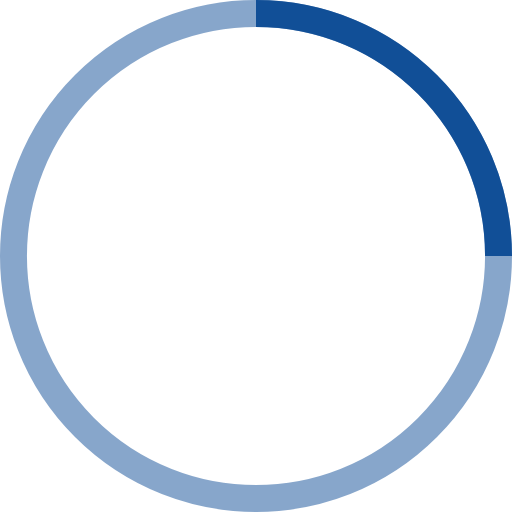
t = 0.00 s
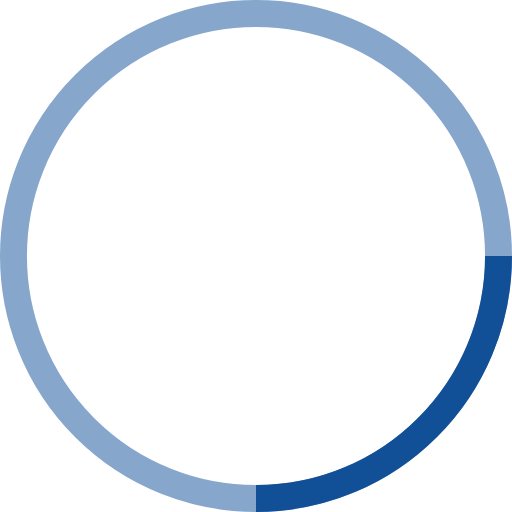
t = 0.25 s
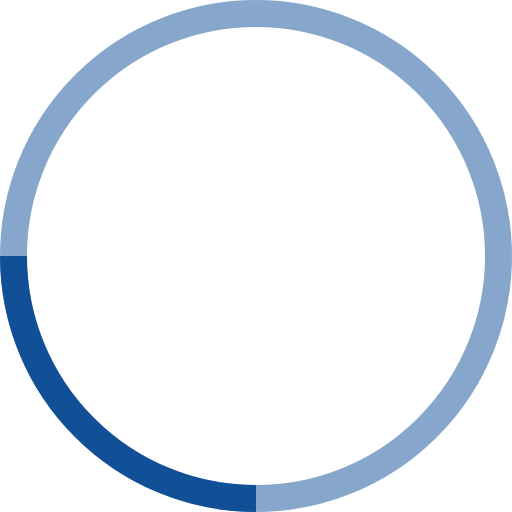
t = 0.50 s
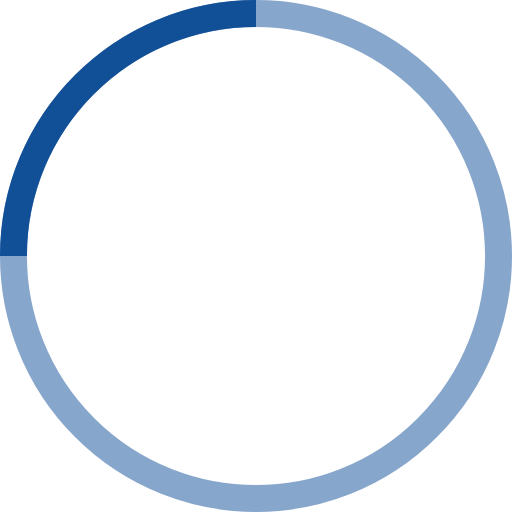
t = 0.75 s

The animated SVG that drew these frames (rendered in a browser with its animation timeline set to each time). Animation: 1 SMIL element (animateTransform=1); one cycle of 1.00 s, repeats indefinitely.

<!-- By Sam Herbert (@sherb), for everyone. More @ http://goo.gl/7AJzbL -->
<svg width="38" height="38" viewBox="0 0 38 38" xmlns="http://www.w3.org/2000/svg" stroke="#114f97">
    <g fill="none" fill-rule="evenodd">
        <g transform="translate(1 1)" stroke-width="2">
            <circle stroke-opacity=".5" cx="18" cy="18" r="18"/>
            <path d="M36 18c0-9.94-8.06-18-18-18">
                <animateTransform
                    attributeName="transform"
                    type="rotate"
                    from="0 18 18"
                    to="360 18 18"
                    dur="1s"
                    repeatCount="indefinite"/>
            </path>
        </g>
    </g>
</svg>
